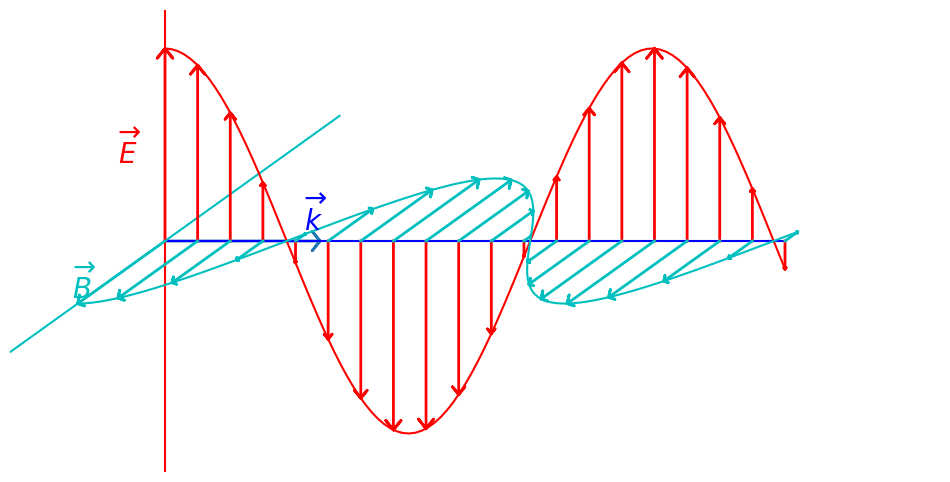

The matplotlib source for this figure:
# coding: utf8

# [redacted]
# [redacted]
# Vous êtes libres de le réutiliser et de le modifier selon vos besoins.



"""
[redacted]

L'idée est de visualiser l'aspect transverse de la propagation d'une onde 
électromagnétique pour introduire le cours d'optique et suite au cours sur la 
propagation d'un signal.
"""

import numpy as np
import matplotlib.pyplot as plt
from matplotlib import animation

w=2*np.pi
t=0
k=2

fleche_x=np.array([0,1,0.95,1,0.95,1])
fleche_y=np.array([0,0,0.05,0,-0.05,0])
fleche=np.zeros((2,len(fleche_x)))
fleche[0,:]=fleche_x
fleche[1,:]=fleche_y
#fleche[:,i]=les coordonnées du point i en colonne
theta=np.pi/6+np.pi#rotation pour donner une impression de projection 3D
fleche_rot_x=0.65*(fleche_x*np.cos(theta)-fleche_y*np.sin(theta))
fleche_rot_y=0.65*(fleche_x*np.sin(theta)+fleche_y*np.cos(theta))

fig=plt.figure(facecolor='w',figsize=[12,6])
plt.plot(fleche_x,fleche_y,lw=2)
#plt.plot(fleche_y,fleche_x,'-r',lw=2)
X=np.linspace(0,4,20)
plt.plot(X,0*X,'-b')
plt.plot([0,0],[-2,2],'-r')
plt.plot([2*fleche_rot_x[1],-2*fleche_rot_x[1]],[2*fleche_rot_y[1],-2*fleche_rot_y[1]],'-c')
l1=[]
l2=[]
plt.annotate('$\overrightarrow{E}$',(0,0),xytext=(-0.3,0.4),fontsize=20,color='r')
plt.annotate('$\overrightarrow{B}$',(0,0),xytext=(-0.6,-0.3),fontsize=20,color='c')
plt.annotate('$\overrightarrow{k}$',(0,0),xytext=(0.9,0.05),fontsize=20,color='b')
for (j,x) in enumerate(X):
    amp=np.cos(w*t-k*x)
    tmp,=plt.plot(fleche_y*amp+x,fleche_x*amp,'-r',lw=2)
    l1.append(tmp)
    tmp,=plt.plot(fleche_rot_x*amp+x,fleche_rot_y*amp,'-c',lw=2)
    l2.append(tmp)
XX=np.linspace(X.min(),X.max(),100)
YY=np.cos(w*t-k*XX)
enveloppe_1,=plt.plot(XX,YY,'-r')
enveloppe_2,=plt.plot(YY*fleche_rot_x[1]+XX,YY*fleche_rot_y[1],'-c')
#plt.plot()

#plt.plot(fleche_rot_x,fleche_rot_y,lw=2)
plt.axis('off')
plt.axis([X.min()-1,X.max()+1,-1.2,1.2])

def init():
    for (j,x) in enumerate(X):
        l1[j].set_xdata([])
        l1[j].set_ydata([])
        l2[j].set_xdata([])
        l2[j].set_ydata([])
    enveloppe_1.set_xdata([])
    enveloppe_1.set_ydata([])
    enveloppe_2.set_xdata([])
    enveloppe_2.set_ydata([])
    return tuple(l1+l2+[enveloppe_1]+[enveloppe_2])
    
def animate(i):
    t=0.002*i
    for (j,x) in enumerate(X):
        amp=np.cos(w*t-k*x)
        l1[j].set_xdata(fleche_y*amp+x)
        l1[j].set_ydata(fleche_x*amp)
        l2[j].set_xdata(fleche_rot_x*amp+x)
        l2[j].set_ydata(fleche_rot_y*amp)
    YY=np.cos(w*t-k*XX)
    enveloppe_1.set_xdata(XX)
    enveloppe_1.set_ydata(YY)
    enveloppe_2.set_xdata(YY*fleche_rot_x[1]+XX)
    enveloppe_2.set_ydata(YY*fleche_rot_y[1])
    return tuple(l1+l2+[enveloppe_1]+[enveloppe_2])
    
anim = animation.FuncAnimation(fig,animate,2000,interval=20,init_func=init,blit=False)
#anim.save('onde_EM.mp4', fps=30,bitrate=50)
plt.show()


